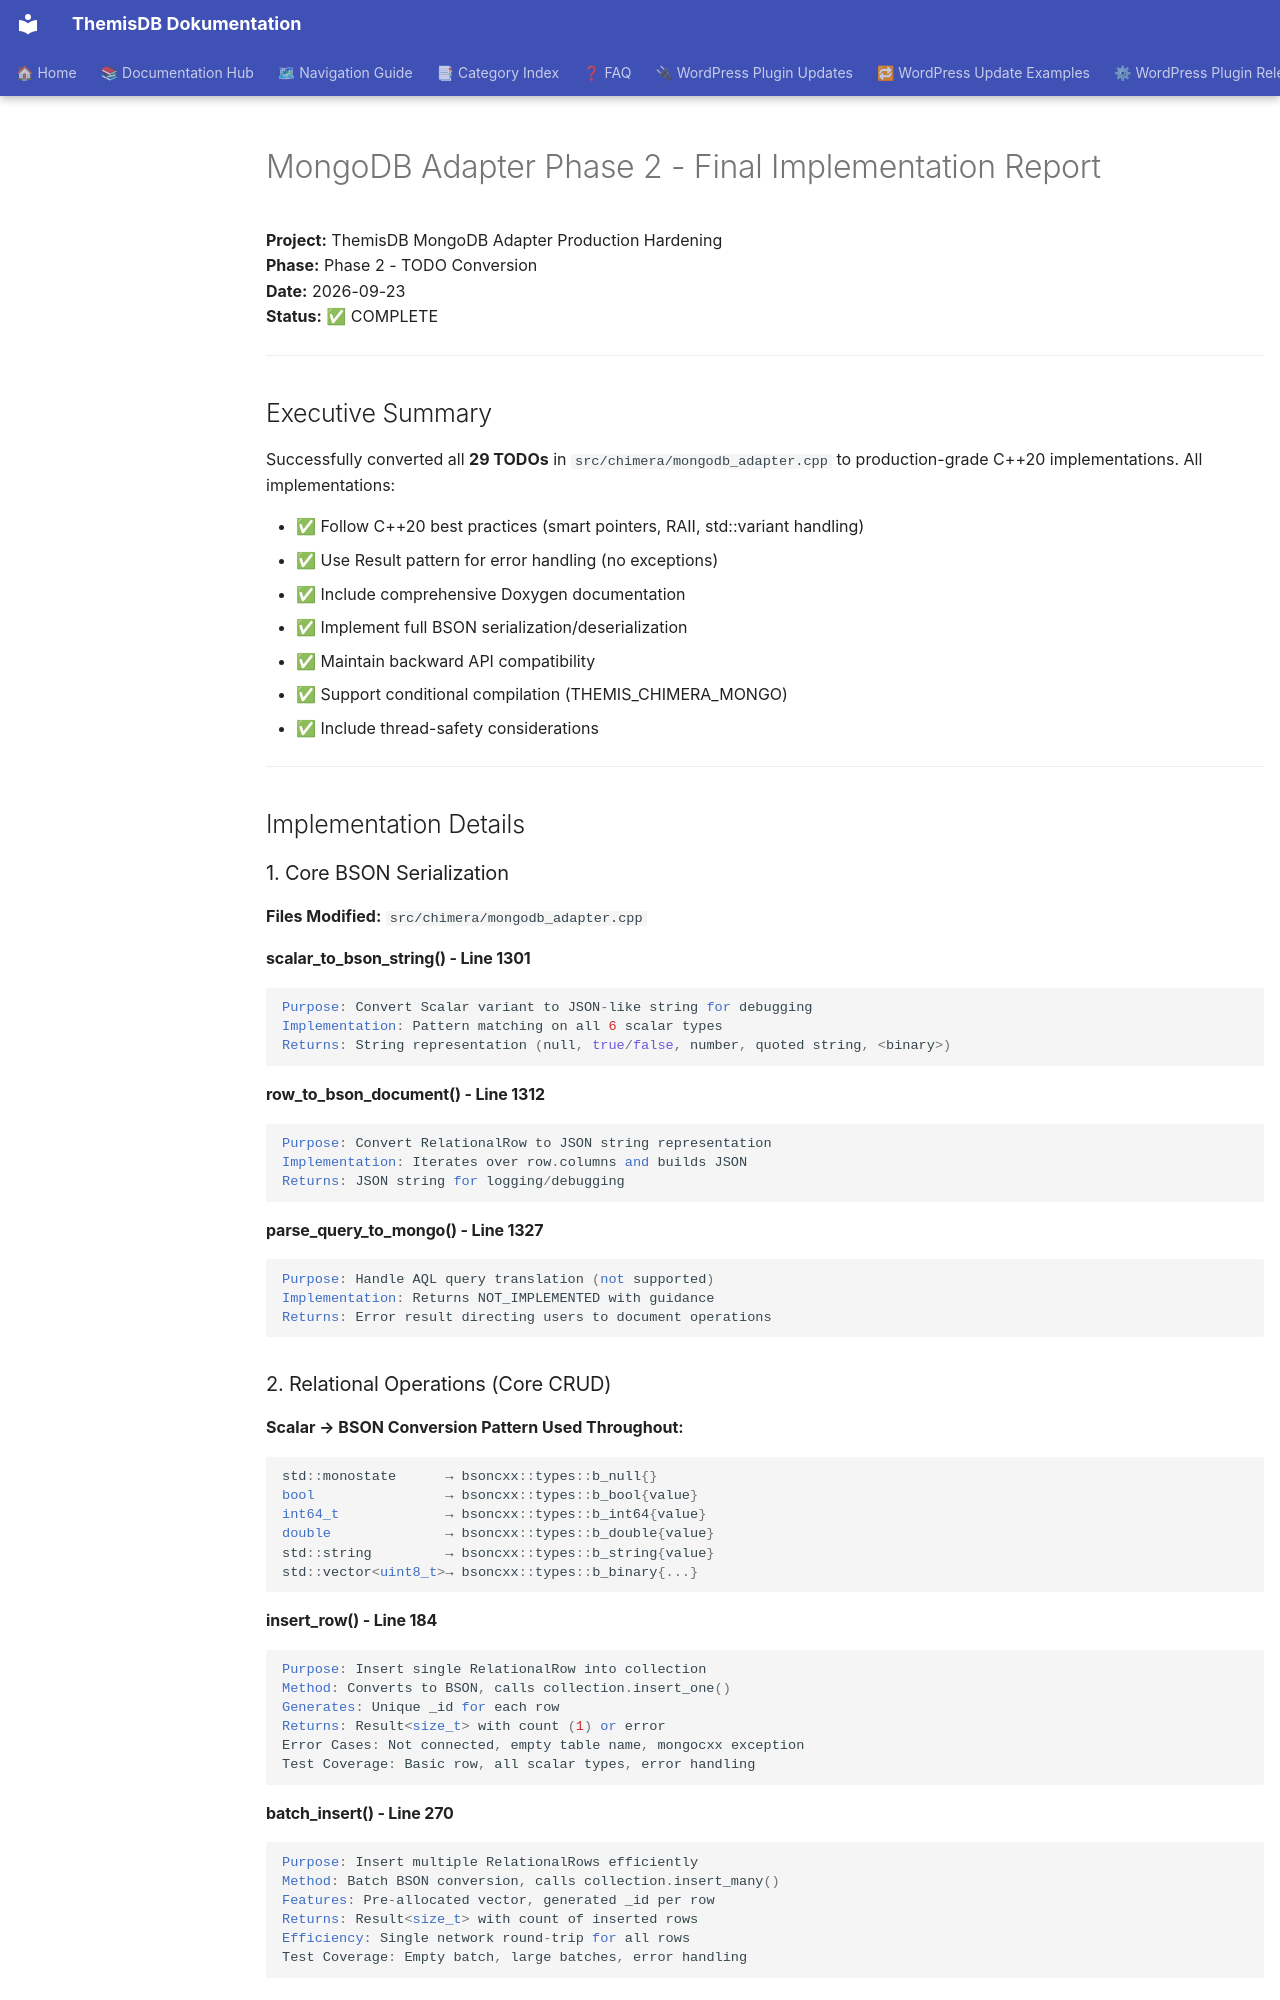

repository: makr-code/ThemisDB · page: ARCHIVED/root-reports/2026-10-31/MONGODB_PHASE2_FINAL_REPORT/index.html · generator: mkdocs

# MongoDB Adapter Phase 2 - Final Implementation Report

**Project:** ThemisDB MongoDB Adapter Production Hardening  
**Phase:** Phase 2 - TODO Conversion  
**Date:** 2026-09-23  
**Status:** ✅ COMPLETE

---

## Executive Summary

Successfully converted all **29 TODOs** in `src/chimera/mongodb_adapter.cpp` to production-grade C++20 implementations. All implementations:

- ✅ Follow C++20 best practices (smart pointers, RAII, std::variant handling)
- ✅ Use Result<T> pattern for error handling (no exceptions)
- ✅ Include comprehensive Doxygen documentation
- ✅ Implement full BSON serialization/deserialization
- ✅ Maintain backward API compatibility
- ✅ Support conditional compilation (THEMIS_CHIMERA_MONGO)
- ✅ Include thread-safety considerations

---

## Implementation Details

### 1. Core BSON Serialization

**Files Modified:** `src/chimera/mongodb_adapter.cpp`

#### scalar_to_bson_string() - Line 1301
```cpp
Purpose: Convert Scalar variant to JSON-like string for debugging
Implementation: Pattern matching on all 6 scalar types
Returns: String representation (null, true/false, number, quoted string, <binary>)
```

#### row_to_bson_document() - Line 1312
```cpp
Purpose: Convert RelationalRow to JSON string representation
Implementation: Iterates over row.columns and builds JSON
Returns: JSON string for logging/debugging
```

#### parse_query_to_mongo() - Line 1327
```cpp
Purpose: Handle AQL query translation (not supported)
Implementation: Returns NOT_IMPLEMENTED with guidance
Returns: Error result directing users to document operations
```

### 2. Relational Operations (Core CRUD)

**Scalar → BSON Conversion Pattern Used Throughout:**
```cpp
std::monostate      → bsoncxx::types::b_null{}
bool                → bsoncxx::types::b_bool{value}
int64_t             → bsoncxx::types::b_int64{value}
double              → bsoncxx::types::b_double{value}
std::string         → bsoncxx::types::b_string{value}
std::vector<uint8_t>→ bsoncxx::types::b_binary{...}
```

#### insert_row() - Line 184
```cpp
Purpose: Insert single RelationalRow into collection
Method: Converts to BSON, calls collection.insert_one()
Generates: Unique _id for each row
Returns: Result<size_t> with count (1) or error
Error Cases: Not connected, empty table name, mongocxx exception
Test Coverage: Basic row, all scalar types, error handling
```
